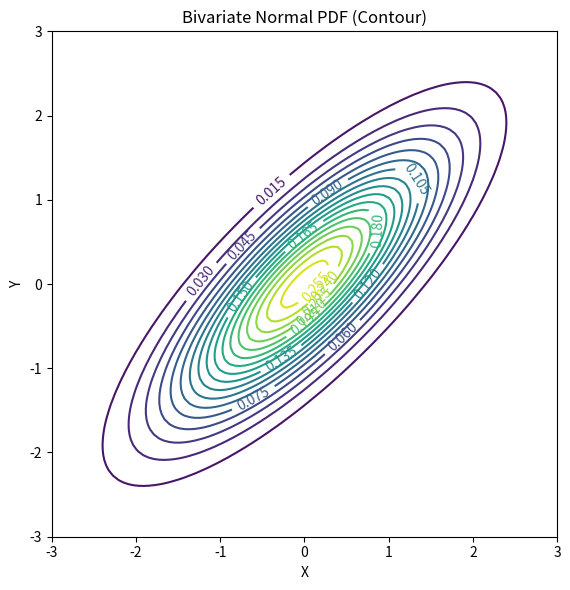

Here is the Python script that generated this plot:
import numpy as np
import matplotlib.pyplot as plt
import matplotlib.cm as cm 

# 定義雙變數常態分佈的參數 
mu_x = 0
mu_y = 0
sigma_x = 1
sigma_y = 1
rho = 0.8   # 相關係數

# 定義繪圖範圍和網格 
x_range = np.linspace(mu_x - 3*sigma_x, mu_x + 3*sigma_x, 100)
y_range = np.linspace(mu_y - 3*sigma_y, mu_y + 3*sigma_y, 100)
X, Y = np.meshgrid(x_range, y_range)

# 計算雙變數常態分佈的 PDF 值 
if abs(rho) == 1:
    raise ValueError("相關係數不能為 1 或 -1")

rho_squared = rho**2
det_cov = sigma_x * sigma_y * np.sqrt(1 - rho_squared)

z = ((X - mu_x) / sigma_x)**2 + ((Y - mu_y) / sigma_y)**2 - (2 * rho * (X - mu_x) * (Y - mu_y)) / (sigma_x * sigma_y)
exponent = -z / (2 * (1 - rho_squared))

Z = (1 / (2 * np.pi * det_cov)) * np.exp(exponent)

# 繪製等高線圖 

plt.figure(figsize=(6, 6)) # 單獨繪製等高線圖，可以調整圖形大小

ax2 = plt.subplot(111) # 創建一個子圖 (1行1列第1個)
# 繪製等高線圖
contour = ax2.contour(X, Y, Z, levels=20, cmap=cm.viridis)
ax2.set_xlabel('X')
ax2.set_ylabel('Y')
ax2.set_title('Bivariate Normal PDF (Contour)')
# 添加等高線標籤
ax2.clabel(contour, inline=1, fontsize=10)
# 確保 X 和 Y 軸比例相等，這樣等高線的橢圓形狀才不會變形
ax2.set_aspect('equal', adjustable='box')

# 顯示圖形
plt.tight_layout()
plt.show()